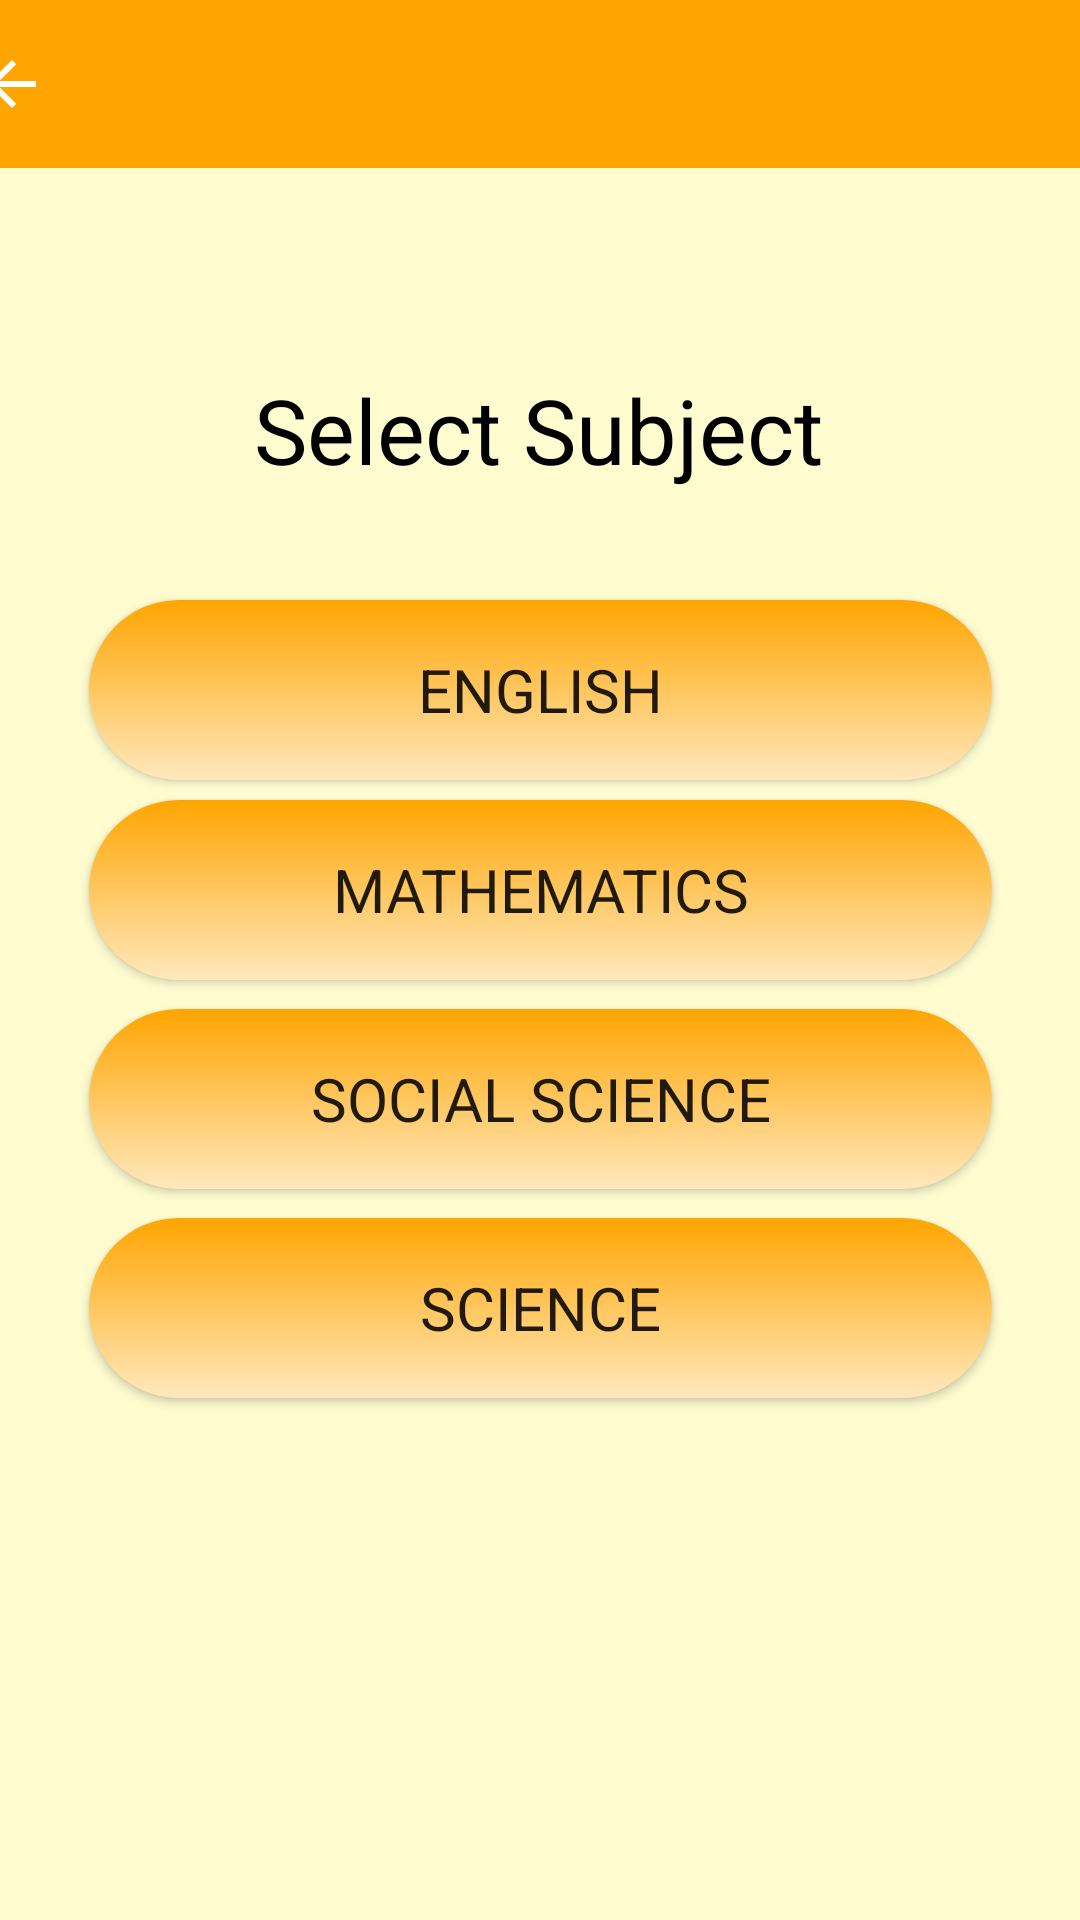

Write the Android layout XML for this screen, with the resource values it uses.
<!-- AndroidManifest.xml: application theme Theme.Math_quiz -->
<!-- res/layout/fragment_subject_frag.xml -->
<?xml version="1.0" encoding="utf-8"?>
<androidx.constraintlayout.widget.ConstraintLayout xmlns:android="http://schemas.android.com/apk/res/android"
    xmlns:app="http://schemas.android.com/apk/res-auto"
    xmlns:tools="http://schemas.android.com/tools"
    android:layout_width="match_parent"
    android:layout_height="match_parent"
    android:background="#FFFDD0"
    tools:context=".home.Subject_frag">

    <androidx.appcompat.widget.Toolbar
        android:id="@+id/toolbar2"
        android:layout_width="409dp"
        android:layout_height="wrap_content"
        android:background="@color/appcolortheme"
        android:minHeight="?attr/actionBarSize"
        app:navigationIcon="?attr/homeAsUpIndicator"
        android:theme="?attr/actionBarTheme"
        app:layout_constraintBottom_toBottomOf="parent"
        app:layout_constraintEnd_toEndOf="parent"
        app:layout_constraintStart_toStartOf="parent"
        app:layout_constraintTop_toTopOf="parent"
        app:layout_constraintVertical_bias="0.0" />

    <TextView
        android:id="@+id/textView4"
        android:layout_width="wrap_content"
        android:layout_height="wrap_content"
        android:layout_marginTop="67dp"
        android:text="Select Subject"
        android:fontFamily="sans-serif"
        android:textColor="@color/black"
        android:textSize="30dp"
        app:layout_constraintBottom_toBottomOf="parent"
        app:layout_constraintEnd_toEndOf="parent"
        app:layout_constraintHorizontal_bias="0.497"
        app:layout_constraintStart_toStartOf="parent"
        app:layout_constraintTop_toBottomOf="@+id/toolbar2"
        app:layout_constraintVertical_bias="0.0" />

    <Button
        android:id="@+id/button7"
        android:layout_width="301dp"
        android:layout_height="60dp"
        android:background="@drawable/round_colorgrad"
        android:fontFamily="sans-serif"
        android:text="English"
        android:textSize="20dp"
        app:layout_constraintBottom_toBottomOf="parent"
        app:layout_constraintEnd_toEndOf="parent"
        app:layout_constraintStart_toStartOf="parent"
        app:layout_constraintTop_toBottomOf="@+id/textView4"
        app:layout_constraintVertical_bias="0.088" />

    <Button
        android:id="@+id/button10"
        android:layout_width="301dp"
        android:layout_height="60dp"
        android:background="@drawable/round_colorgrad"
        android:fontFamily="sans-serif"
        android:text="Mathematics"
        android:textSize="20dp"
        app:layout_constraintBottom_toBottomOf="parent"
        app:layout_constraintEnd_toEndOf="parent"
        app:layout_constraintStart_toStartOf="parent"
        app:layout_constraintTop_toBottomOf="@+id/textView4"
        app:layout_constraintVertical_bias="0.248" />

    <Button
        android:id="@+id/button11"
        android:layout_width="301dp"
        android:layout_height="60dp"
        android:background="@drawable/round_colorgrad"
        android:fontFamily="sans-serif"
        android:text="Social Science"
        android:textSize="20dp"
        app:layout_constraintBottom_toBottomOf="parent"
        app:layout_constraintEnd_toEndOf="parent"
        app:layout_constraintStart_toStartOf="parent"
        app:layout_constraintTop_toBottomOf="@+id/textView4"
        app:layout_constraintVertical_bias="0.415" />

    <Button
        android:id="@+id/button12"
        android:layout_width="301dp"
        android:layout_height="60dp"
        android:background="@drawable/round_colorgrad"
        android:fontFamily="sans-serif"
        android:text="Science"
        android:textSize="20dp"
        app:layout_constraintBottom_toBottomOf="parent"
        app:layout_constraintEnd_toEndOf="parent"
        app:layout_constraintStart_toStartOf="parent"
        app:layout_constraintTop_toBottomOf="@+id/textView4"
        app:layout_constraintVertical_bias="0.582" />

</androidx.constraintlayout.widget.ConstraintLayout>
<!-- resources referenced by this layout -->
<resources>
  <color name="appcolortheme">#FFA500</color>
  <color name="black">#FF000000</color>
  <!-- drawable round_colorgrad (drawable) -->
  <shape xmlns:android="http://schemas.android.com/apk/res/android">
      <gradient android:startColor="#FFA500"
          android:endColor="#FFE8BD"
          android:angle="150">
      </gradient>
      <corners android:radius="50dp"/>
      <padding android:left="0dp" android:top="0dp" android:right="0dp" android:bottom="0dp" />
  </shape>
  <style name="Theme.Math_quiz" parent="Theme.AppCompat.Light.DarkActionBar">
          
          <item name="colorPrimaryDark">@color/appcolortheme</item>
          <item name="color">@color/appcolorthemeblue</item>
          <item name="colorPrimary">@color/purple_500</item>
          <item name="colorPrimaryVariant">@color/purple_700</item>
          <item name="colorOnPrimary">@color/white</item>
          
          <item name="colorSecondary">@color/teal_200</item>
          <item name="colorSecondaryVariant">@color/teal_700</item>
          <item name="colorOnSecondary">@color/black</item>
          
          <item name="android:statusBarColor" tools:targetApi="l">@color/appcolortheme</item>
          
      </style>
  <color name="appcolorthemeblue">#87CEEB</color>
  <color name="purple_500">#FF6200EE</color>
  <color name="purple_700">#FF3700B3</color>
  <color name="white">#FFFFFFFF</color>
  <color name="teal_200">#FF03DAC5</color>
  <color name="teal_700">#FF018786</color>
</resources>
